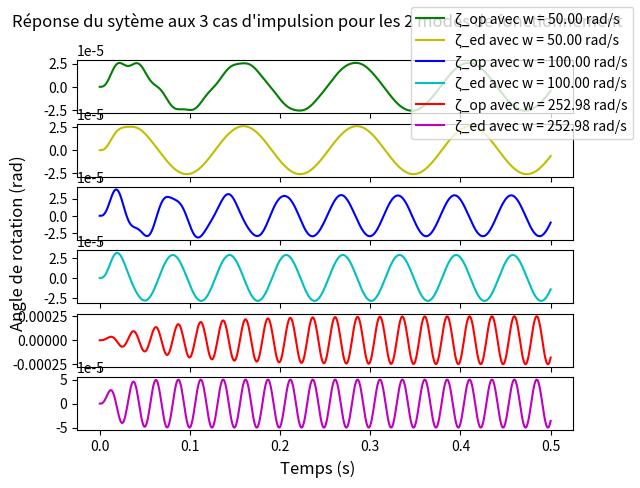

Python code for this plot:
#!/usr/bin/env python3
# -*- coding: utf-8 -*-
"""
Created on Tue Jan 10 16:51:03 2023
@author: maximegagnon
"""

#Import
import scipy.integrate as integrate
from scipy.integrate import odeint
import numpy as np
import matplotlib.pyplot as plt

#Variable 
k = 40*10**6
I = 25 
d = 0.2
C_op = 0.05
C_ed = 0.25
I = 25
K = 1600000
omega_idot = 0
A = 40

#Calcul de variables externes
Wn = np.sqrt(k*d**2/I)
Wd_op = Wn*np.sqrt(1-C_op**2)
Wd_ed = Wn*np.sqrt(1-C_ed**2)
Ceq_op = 2*C_op*Wn
Ceq_ed = 2*C_ed*Wn
sol1_0 = [0,omega_idot]
sol2_0 = [0,omega_idot]
sol3_0 = [0,omega_idot]
sol4_0 = [0,omega_idot]
sol5_0 = [0,omega_idot]
sol6_0 = [0,omega_idot]


w50 = 50
w100 = 100
wn1 = Wn

ti = 0
tf = 0.5
npts = 1000
t=np.linspace(ti,tf,npts) 
M50 = A*np.sin(w50*t)
M100 = A*np.sin(w100*t)
Mwn = A*np.sin(wn1*t)

def model(y,t,Meq,C,I,K):
        theta, omega = y
        dydt = [omega, (Meq/I)-(C)*omega-(K/I)*theta]
        return dydt

sol_op1 = np.empty(len(t),)
sol_op1[0]=0
sol_op2 = np.empty(len(t),)
sol_op2[0]=0
sol_op3 = np.empty(len(t),)
sol_op3[0]=0

sol_ed1 = np.empty(len(t),)
sol_ed1[0]=0
sol_ed2 = np.empty(len(t),)
sol_ed2[0]=0
sol_ed3 = np.empty(len(t),)
sol_ed3[0]=0

for i in range(0,len(t)-1):
    dt = [t[i],t[i+1]]
    sol1 = odeint(model,sol1_0,dt,args=(M50[i],Ceq_op,I,K))
    sol2 = odeint(model,sol2_0,dt,args=(M100[i],Ceq_op,I,K))
    sol3 = odeint(model,sol3_0,dt,args=(Mwn[i],Ceq_op,I,K))
    sol4 = odeint(model,sol4_0,dt,args=(M50[i],Ceq_ed,I,K))
    sol5 = odeint(model,sol5_0,dt,args=(M100[i],Ceq_ed,I,K))
    sol6 = odeint(model,sol6_0,dt,args=(Mwn[i],Ceq_ed,I,K))
    
    sol1_0 = sol1[1]
    sol2_0 = sol2[1]
    sol3_0 = sol3[1]
    sol_op1[i+1]=sol1[1,0]
    sol_op2[i+1]=sol2[1,0]
    sol_op3[i+1]=sol3[1,0]
    
    sol4_0 = sol4[1]
    sol5_0 = sol5[1]
    sol6_0 = sol6[1]
    sol_ed1[i+1]=sol4[1,0]
    sol_ed2[i+1]=sol5[1,0]
    sol_ed3[i+1]=sol6[1,0]


fig, (ax1,ax2,ax3,ax4,ax5,ax6) = plt.subplots(nrows=6, sharex='col', sharey='row')


ax1.plot(t,sol_op1,"g",label="ζ_op avec w = 50.00 rad/s")
ax3.plot(t,sol_op2,"b",label="ζ_op avec w = 100.00 rad/s")
ax5.plot(t,sol_op3,"r",label="ζ_op avec w = 252.98 rad/s")
ax2.plot(t,sol_ed1,"y",label="ζ_ed avec w = 50.00 rad/s")
ax4.plot(t,sol_ed2,"c",label="ζ_ed avec w = 100.00 rad/s")
ax6.plot(t,sol_ed3,"m",label="ζ_ed avec w = 252.98 rad/s")
fig.supxlabel('Temps (s)')
fig.supylabel("Angle de rotation (rad)")
fig.suptitle("Réponse du sytème aux 3 cas d'impulsion pour les 2 modes de fonctionnement", fontsize=12)
fig.legend()
